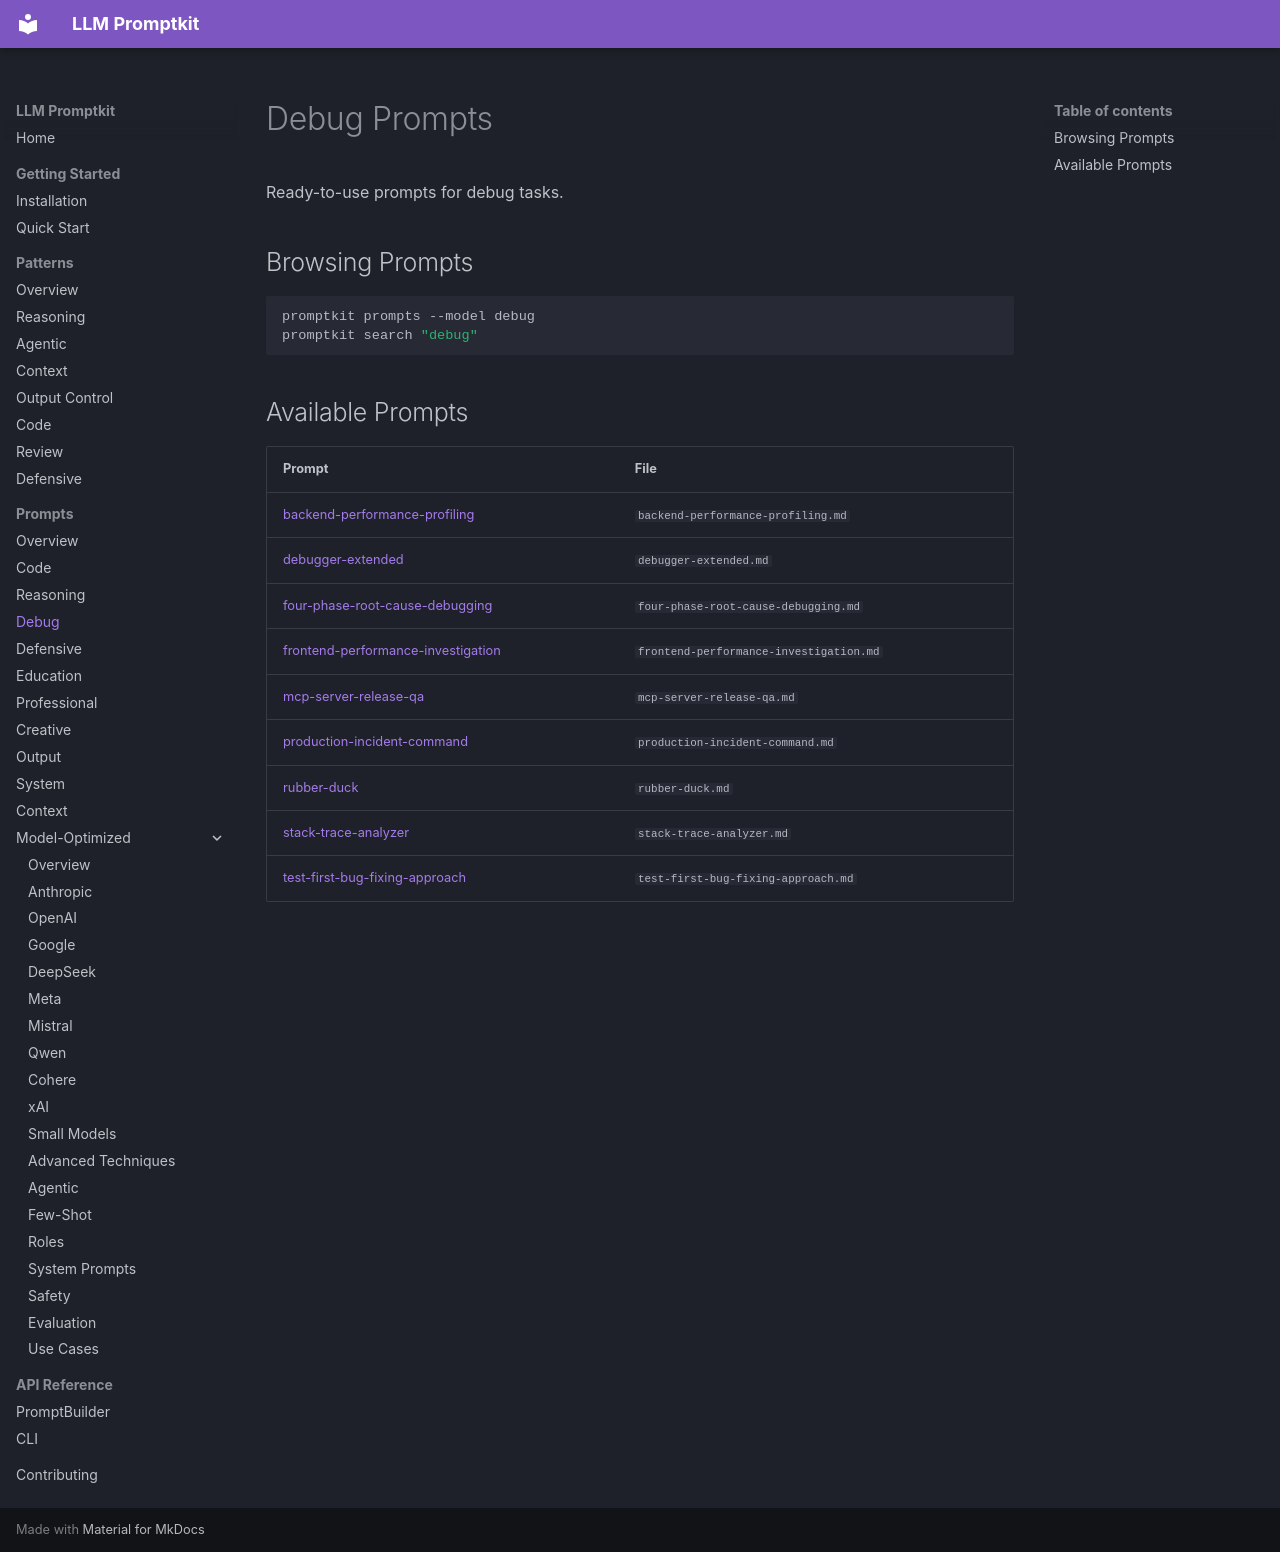

repository: Petsku01/promptkit · page: prompts/debug/index.html · generator: mkdocs

# Debug Prompts

Ready-to-use prompts for debug tasks.

## Browsing Prompts

```bash
promptkit prompts --model debug
promptkit search "debug"
```

## Available Prompts

| Prompt | File |
|--------|------|
| [backend-performance-profiling](backend-performance-profiling.md) | `backend-performance-profiling.md` |
| [debugger-extended](debugger-extended.md) | `debugger-extended.md` |
| [four-phase-root-cause-debugging](four-phase-root-cause-debugging.md) | `four-phase-root-cause-debugging.md` |
| [frontend-performance-investigation](frontend-performance-investigation.md) | `frontend-performance-investigation.md` |
| [mcp-server-release-qa](mcp-server-release-qa.md) | `mcp-server-release-qa.md` |
| [production-incident-command](production-incident-command.md) | `production-incident-command.md` |
| [rubber-duck](rubber-duck.md) | `rubber-duck.md` |
| [stack-trace-analyzer](stack-trace-analyzer.md) | `stack-trace-analyzer.md` |
| [test-first-bug-fixing-approach](test-first-bug-fixing-approach.md) | `test-first-bug-fixing-approach.md` |
